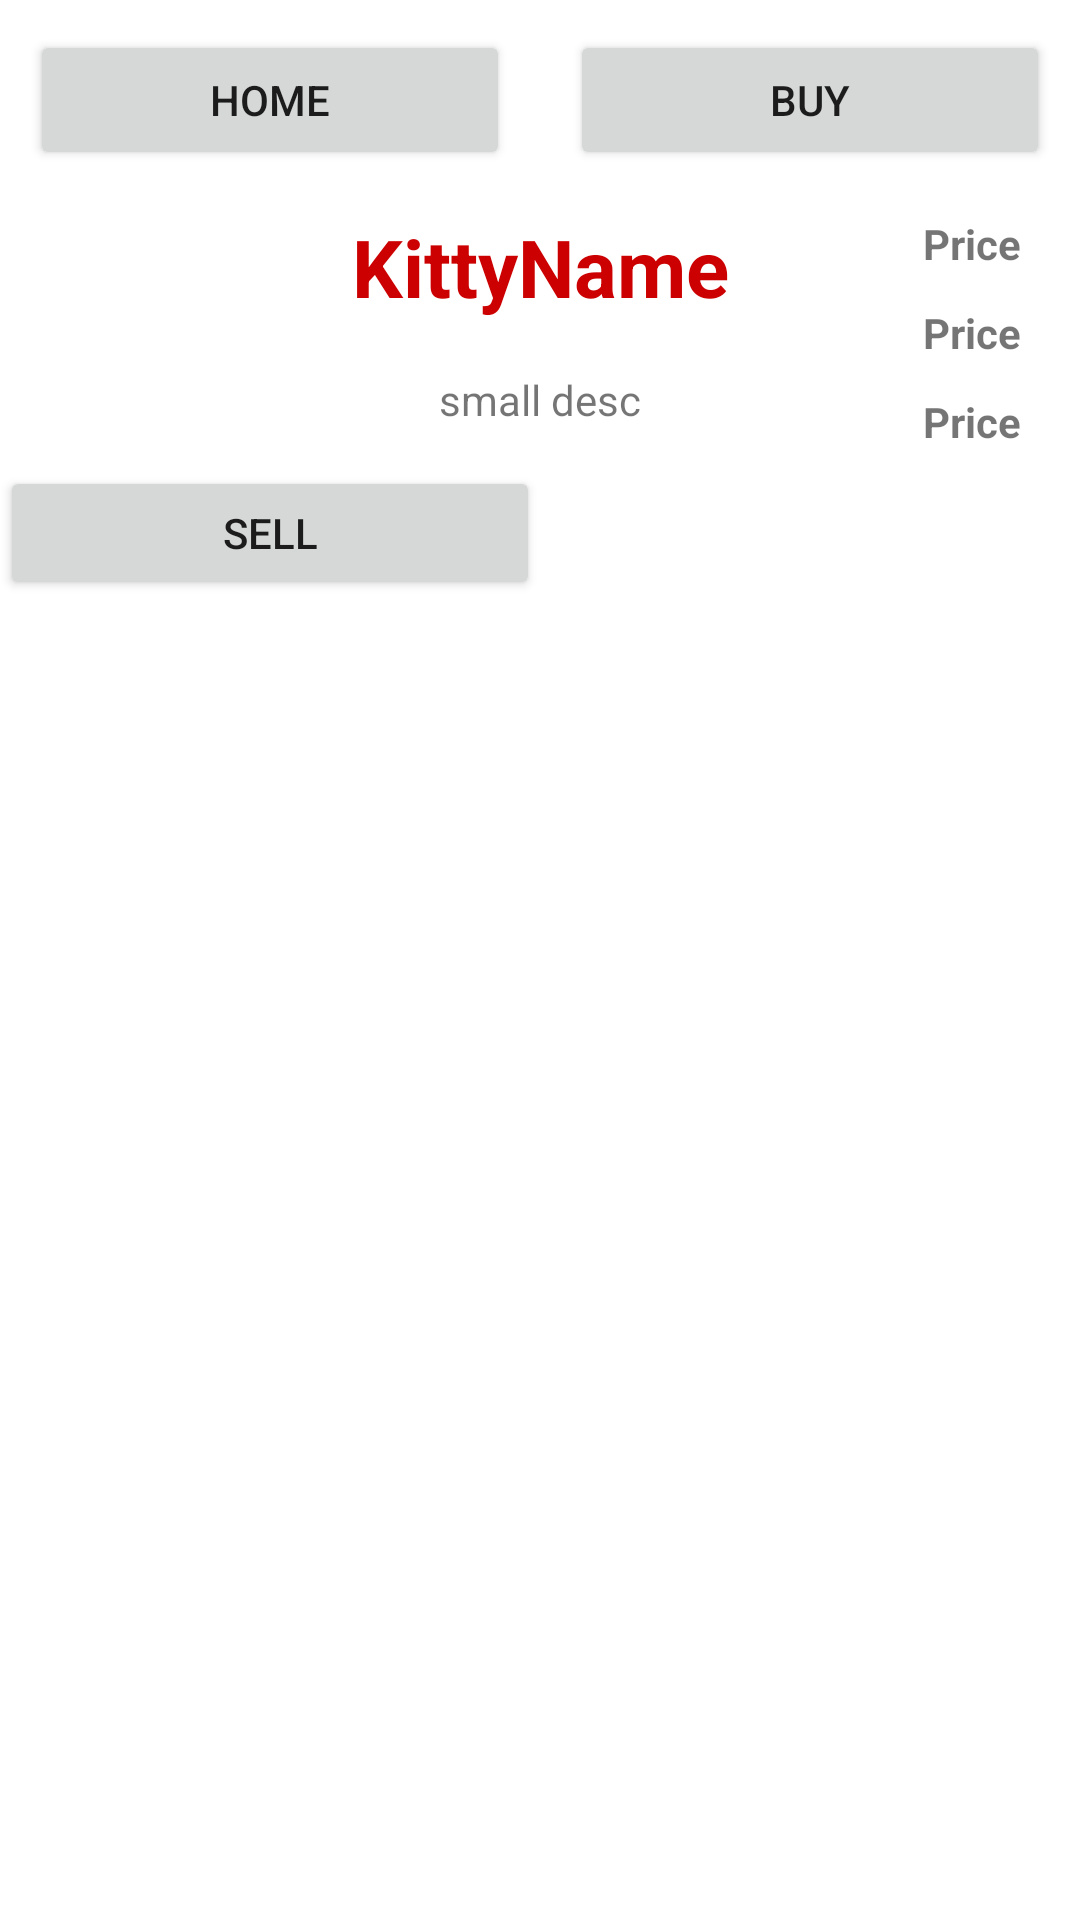

Produce the Android XML layout that renders to this screen, including the resource entries it uses.
<!-- AndroidManifest.xml: application theme Theme.TamaKitty20 -->
<!-- res/layout/activity_sell.xml -->
<?xml version="1.0" encoding="utf-8"?>
<LinearLayout xmlns:android="http://schemas.android.com/apk/res/android"
    xmlns:app="http://schemas.android.com/apk/res-auto"
    xmlns:tools="http://schemas.android.com/tools"
    android:layout_width="match_parent"
    android:layout_height="match_parent"
    tools:context=".sell"
    android:orientation="vertical">

    <LinearLayout
        android:layout_width="match_parent"
        android:layout_height="200px"
        android:orientation="horizontal"
        android:weightSum="100">

        <Button
            android:id="@+id/B_home"
            android:layout_width="0dp"
            android:layout_height="match_parent"
            android:layout_margin="10dp"
            android:layout_weight="50"
            android:text="Home"/>

        <Button
            android:id="@+id/B_buy"
            android:layout_width="0dp"
            android:layout_height="match_parent"
            android:layout_margin="10dp"
            android:layout_weight="50"
            android:text="Buy"
            android:layout_gravity=""/>

    </LinearLayout>



    <LinearLayout
        android:layout_width="match_parent"
        android:layout_height="400px"
        android:orientation="vertical"
        android:weightSum="90">

        <LinearLayout
            android:layout_width="match_parent"
            android:layout_height="0dp"
            android:layout_weight="60"
            android:orientation="horizontal"
            android:weightSum="100"
            >

            <ImageView
                android:layout_width="0dp"
                android:layout_height="match_parent"
                android:layout_weight="20"
                android:id="@+id/IV_pp"/>

            <LinearLayout
                android:layout_width="0dp"
                android:layout_height="match_parent"
                android:orientation="vertical"
                android:layout_weight="60"
                android:weightSum="100">

                <TextView
                    android:layout_width="match_parent"
                    android:layout_height="0dp"
                    android:layout_weight="50"
                    android:gravity="center"
                    android:textStyle="bold"
                    android:id="@+id/T_Name"
                    android:textColor="@android:color/holo_red_dark"
                    android:text="KittyName"
                    android:textSize="80px"
                    />

                <TextView
                    android:layout_width="match_parent"
                    android:layout_height="0dp"
                    android:layout_weight="50"
                    android:textAlignment="center"
                    android:id="@+id/T_Sdesc"
                    android:text="small desc"
                    android:gravity="center"/>


            </LinearLayout>

            <LinearLayout
                android:layout_width="0dp"
                android:layout_height="match_parent"
                android:orientation="vertical"
                android:layout_weight="20"
                android:weightSum="60">

                <TextView
                    android:layout_width="match_parent"
                    android:layout_height="0dp"
                    android:layout_weight="20"
                    android:gravity="center"
                    android:id="@+id/T_PriceEU"
                    android:text="Price"
                    android:textStyle="bold"
                    />
                <TextView
                    android:layout_width="match_parent"
                    android:layout_height="0dp"
                    android:layout_weight="20"
                    android:gravity="center"
                    android:id="@+id/T_PriceBTC"
                    android:text="Price"
                    android:textStyle="bold"
                    />
                <TextView
                    android:layout_width="match_parent"
                    android:layout_height="0dp"
                    android:layout_weight="20"
                    android:gravity="center"
                    android:id="@+id/T_PriceETH"
                    android:text="Price"
                    android:textStyle="bold"
                    />
            </LinearLayout>

        </LinearLayout>

        <LinearLayout
            android:layout_width="match_parent"
            android:layout_height="0dp"
            android:layout_weight="30"
            android:orientation="horizontal"
            android:weightSum="10"
            >
            <Button
                android:layout_width="0dp"
                android:layout_height="match_parent"
                android:layout_weight="5"
                android:text="Sell"/>
        </LinearLayout>
    </LinearLayout>



    <androidx.recyclerview.widget.RecyclerView
        android:padding="20px"
        android:layout_width="match_parent"
        android:layout_height="0dp"
        android:scrollbars="vertical"
        android:layout_weight="80"
        android:id="@+id/recycleview"
        />

</LinearLayout>
<!-- resources referenced by this layout -->
<resources>
  <style name="Theme.TamaKitty20" parent="Theme.MaterialComponents.DayNight.NoActionBar">
          
          <item name="colorPrimary">@color/purple_500</item>
          <item name="colorPrimaryVariant">@color/purple_700</item>
          <item name="colorOnPrimary">@color/white</item>
          
          <item name="colorSecondary">@color/teal_200</item>
          <item name="colorSecondaryVariant">@color/teal_700</item>
          <item name="colorOnSecondary">@color/black</item>
          
          <item name="android:statusBarColor" tools:targetApi="l">?attr/colorPrimaryVariant</item>
          
      </style>
  <!-- not gathered from this repository: default colours our renderer supplied (Android Studio template values) -->
  <color name="purple_500">#FF6200EE</color>
  <color name="purple_700">#FF3700B3</color>
  <color name="teal_200">#FF03DAC5</color>
  <color name="teal_700">#FF018786</color>
  <color name="black">#FF000000</color>
  <color name="white">#FFFFFFFF</color>
</resources>
